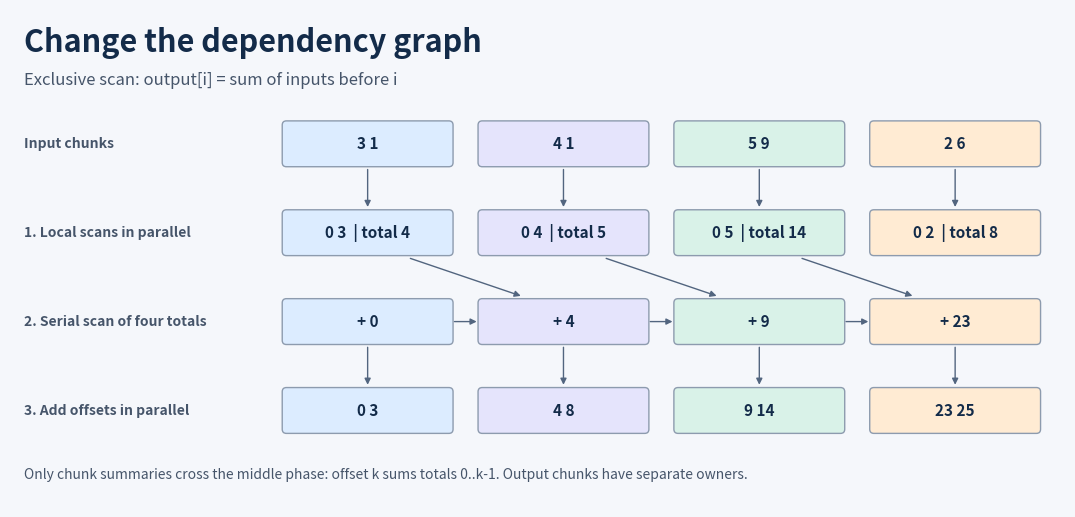

Python code for this plot: (Note: this script raises an exception after producing the figure.)
#!/usr/bin/env python3
"""Draw scan.svg and scan.png: the four-chunk exclusive scan with its phase dependencies."""
import pathlib

import matplotlib
matplotlib.use('Agg')
import matplotlib.pyplot as plt  # noqa: E402
from matplotlib.patches import FancyArrowPatch, FancyBboxPatch

INPUT = [[3, 1], [4, 1], [5, 9], [2, 6]]
LOCAL = [[0, 3], [0, 4], [0, 5], [0, 2]]
TOTALS = [4, 5, 14, 8]
OFFSETS = [0, 4, 9, 23]
OUTPUT = [[0, 3], [4, 8], [9, 14], [23, 25]]
FILLS = ['#dcecff', '#e5e4fc', '#d9f2e8', '#ffebd3']
INK, MUTED, EDGE, ARROW, BG = '#132b49', '#46556a', '#8d9bae', '#52657f', '#f5f7fb'

W, H = 760.0, 358.0
LABEL_X, BOX_X0, BOX_W, GAP, BOX_H = 10.0, 196.0, 123.0, 18.0, 33.0
ROW_TOP = [80.0, 144.0, 208.0, 272.0]
ROWS = [('Input chunks', [' '.join(map(str, c)) for c in INPUT]),
        ('1. Local scans in parallel', [f'{LOCAL[k][0]} {LOCAL[k][1]}  | total {TOTALS[k]}' for k in range(4)]),
        ('2. Serial scan of four totals', [f'+ {o}' for o in OFFSETS]),
        ('3. Add offsets in parallel', [' '.join(map(str, c)) for c in OUTPUT])]


def col_x(k):
    return BOX_X0 + k * (BOX_W + GAP)


def y(top):
    return H - top


fig = plt.figure(figsize=(W / 72, H / 72), facecolor=BG)
ax = fig.add_axes((0.0, 0.0, 1.0, 1.0))
ax.set_xlim(0, W)
ax.set_ylim(0, H)
ax.axis('off')
ax.text(LABEL_X, y(30), 'Change the dependency graph', color=INK, fontsize=22, fontweight='bold', va='baseline')
ax.text(LABEL_X, y(54), 'Exclusive scan: output[i] = sum of inputs before i', color=MUTED, fontsize=12, va='baseline')
for (label, cells), top in [(ROWS[r], ROW_TOP[r]) for r in range(4)]:
    ax.text(LABEL_X, y(top + BOX_H / 2), label, color=MUTED, fontsize=10, fontweight='bold', va='center')
    for k, text in enumerate(cells):
        ax.add_patch(FancyBboxPatch((col_x(k), y(top + BOX_H)), BOX_W, BOX_H, boxstyle='round,pad=0,rounding_size=3',
                                    facecolor=FILLS[k], edgecolor=EDGE, linewidth=1))
        ax.text(col_x(k) + BOX_W / 2, y(top + BOX_H / 2), text, color=INK, fontsize=11, fontweight='bold',
                ha='center', va='center')


def arrow(x0, y0, x1, y1, style='-|>'):
    ax.add_patch(FancyArrowPatch((x0, y0), (x1, y1), arrowstyle=style, mutation_scale=9, color=ARROW,
                                 linewidth=1, shrinkA=0, shrinkB=0))


for k in range(4):
    cx = col_x(k) + BOX_W / 2
    for top, bottom in ((ROW_TOP[0], ROW_TOP[1]), (ROW_TOP[2], ROW_TOP[3])):
        arrow(cx, y(top + BOX_H + 2), cx, y(bottom - 2))
# offset[k+1] = offset[k] + total[k]: each total feeds only later chunks.
for k in range(3):
    arrow(col_x(k) + BOX_W * 0.75, y(ROW_TOP[1] + BOX_H + 2), col_x(k + 1) + BOX_W * 0.25, y(ROW_TOP[2] - 2))
    arrow(col_x(k) + BOX_W + 1, y(ROW_TOP[2] + BOX_H / 2), col_x(k + 1) - 1, y(ROW_TOP[2] + BOX_H / 2))
ax.text(LABEL_X, y(338), 'Only chunk summaries cross the middle phase: offset k sums totals 0..k-1. '
        'Output chunks have separate owners.', color=MUTED, fontsize=10, va='baseline')

here = pathlib.Path(__file__).resolve().parents[1]
fig.savefig(here / 'scan.svg', facecolor=BG, metadata={'Date': None})
fig.savefig(here / 'scan.png', facecolor=BG, dpi=160)
